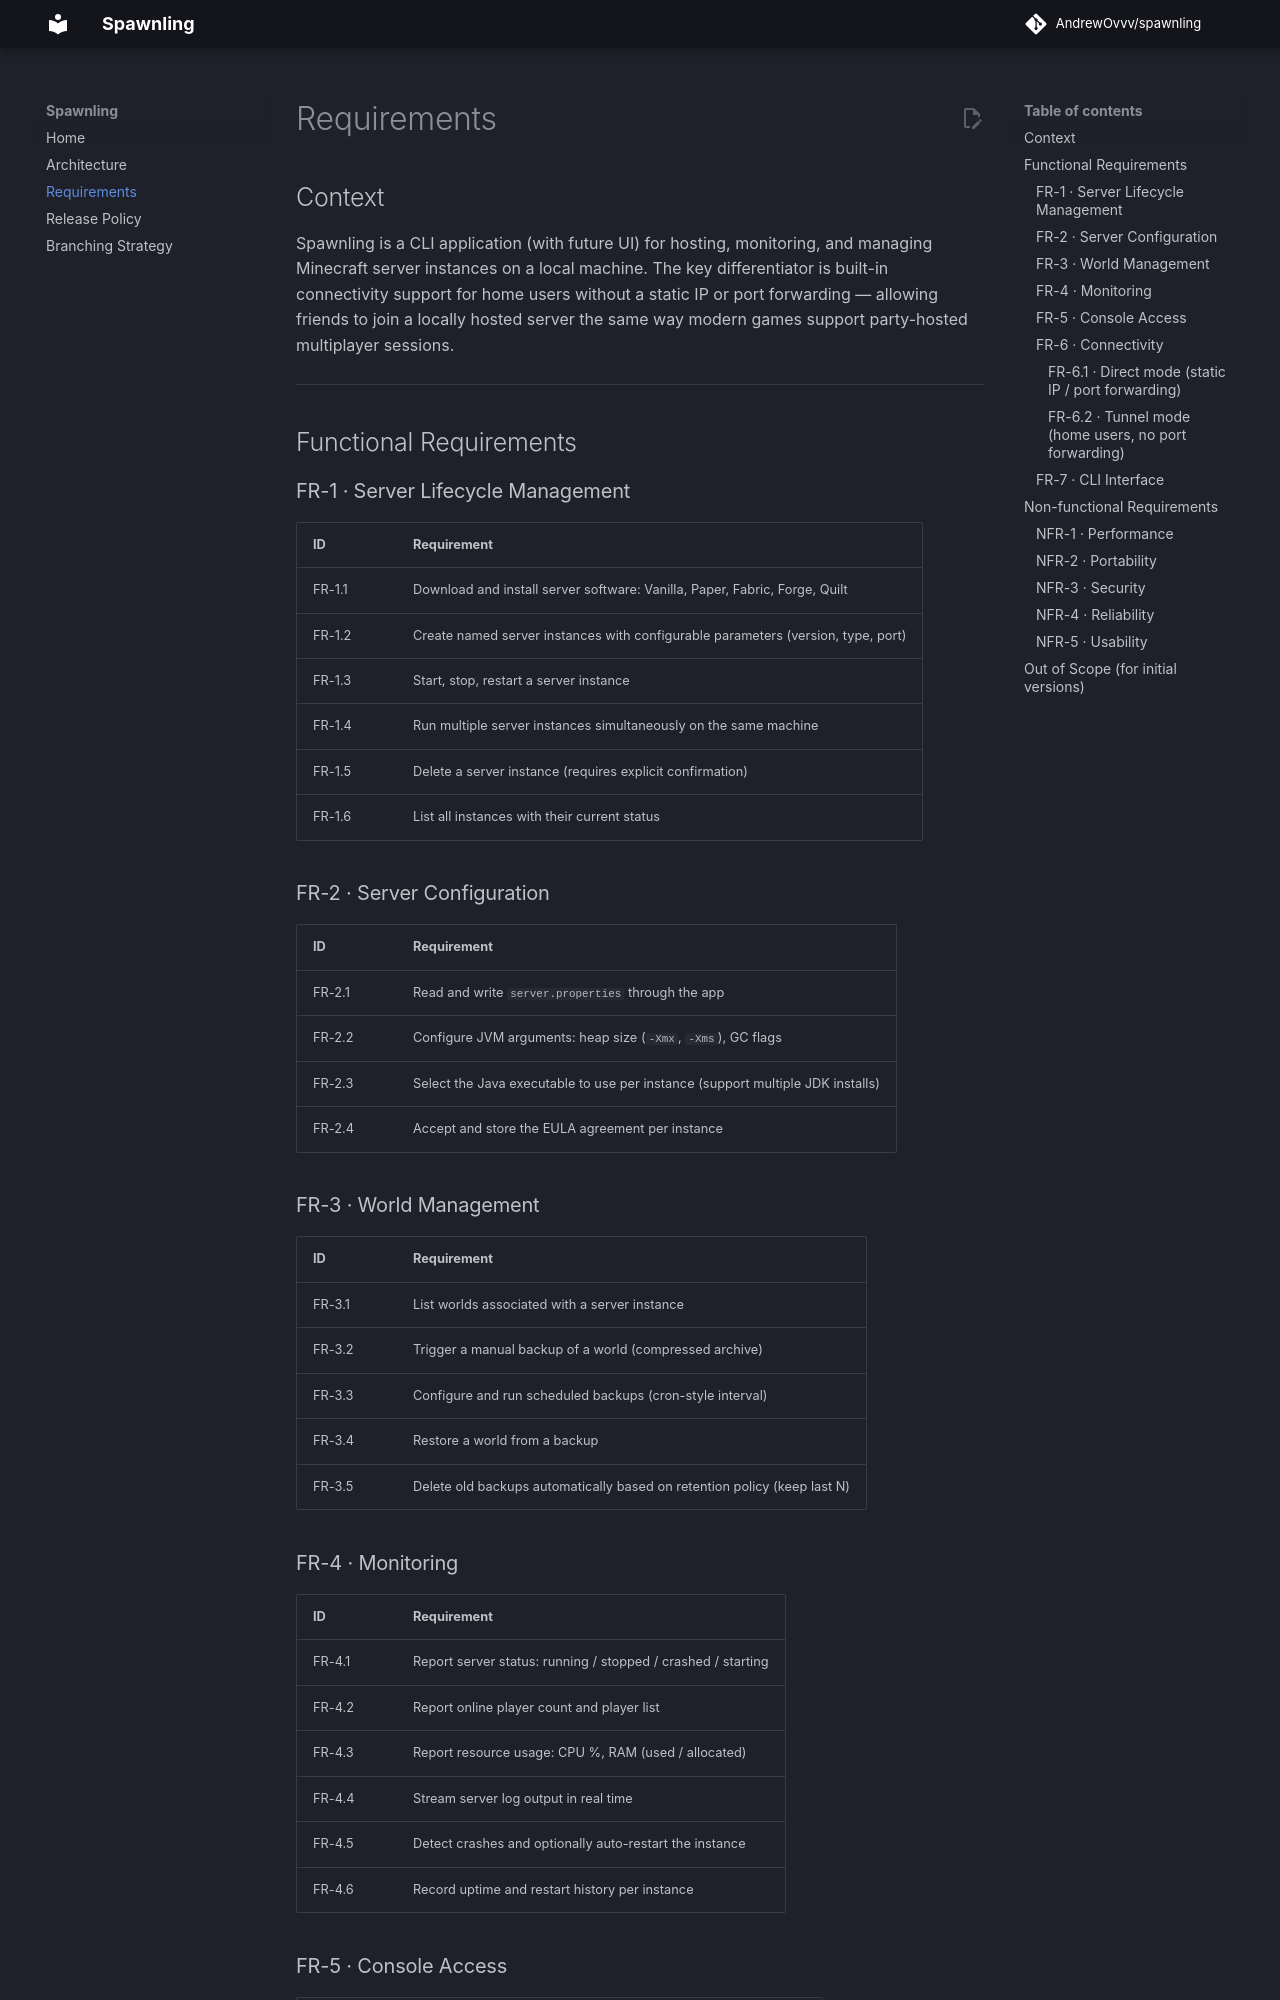

repository: AndrewOvvv/spawnling · page: requirements/index.html · generator: mkdocs

# Requirements

## Context

Spawnling is a CLI application (with future UI) for hosting, monitoring, and managing
Minecraft server instances on a local machine. The key differentiator is built-in
connectivity support for home users without a static IP or port forwarding — allowing
friends to join a locally hosted server the same way modern games support party-hosted
multiplayer sessions.

---

## Functional Requirements

### FR-1 · Server Lifecycle Management

| ID | Requirement |
|---|---|
| FR-1.1 | Download and install server software: Vanilla, Paper, Fabric, Forge, Quilt |
| FR-1.2 | Create named server instances with configurable parameters (version, type, port) |
| FR-1.3 | Start, stop, restart a server instance |
| FR-1.4 | Run multiple server instances simultaneously on the same machine |
| FR-1.5 | Delete a server instance (requires explicit confirmation) |
| FR-1.6 | List all instances with their current status |

### FR-2 · Server Configuration

| ID | Requirement |
|---|---|
| FR-2.1 | Read and write `server.properties` through the app |
| FR-2.2 | Configure JVM arguments: heap size (`-Xmx`, `-Xms`), GC flags |
| FR-2.3 | Select the Java executable to use per instance (support multiple JDK installs) |
| FR-2.4 | Accept and store the EULA agreement per instance |

### FR-3 · World Management

| ID | Requirement |
|---|---|
| FR-3.1 | List worlds associated with a server instance |
| FR-3.2 | Trigger a manual backup of a world (compressed archive) |
| FR-3.3 | Configure and run scheduled backups (cron-style interval) |
| FR-3.4 | Restore a world from a backup |
| FR-3.5 | Delete old backups automatically based on retention policy (keep last N) |

### FR-4 · Monitoring

| ID | Requirement |
|---|---|
| FR-4.1 | Report server status: running / stopped / crashed / starting |
| FR-4.2 | Report online player count and player list |
| FR-4.3 | Report resource usage: CPU %, RAM (used / allocated) |
| FR-4.4 | Stream server log output in real time |
| FR-4.5 | Detect crashes and optionally auto-restart the instance |
| FR-4.6 | Record uptime and restart history per instance |
